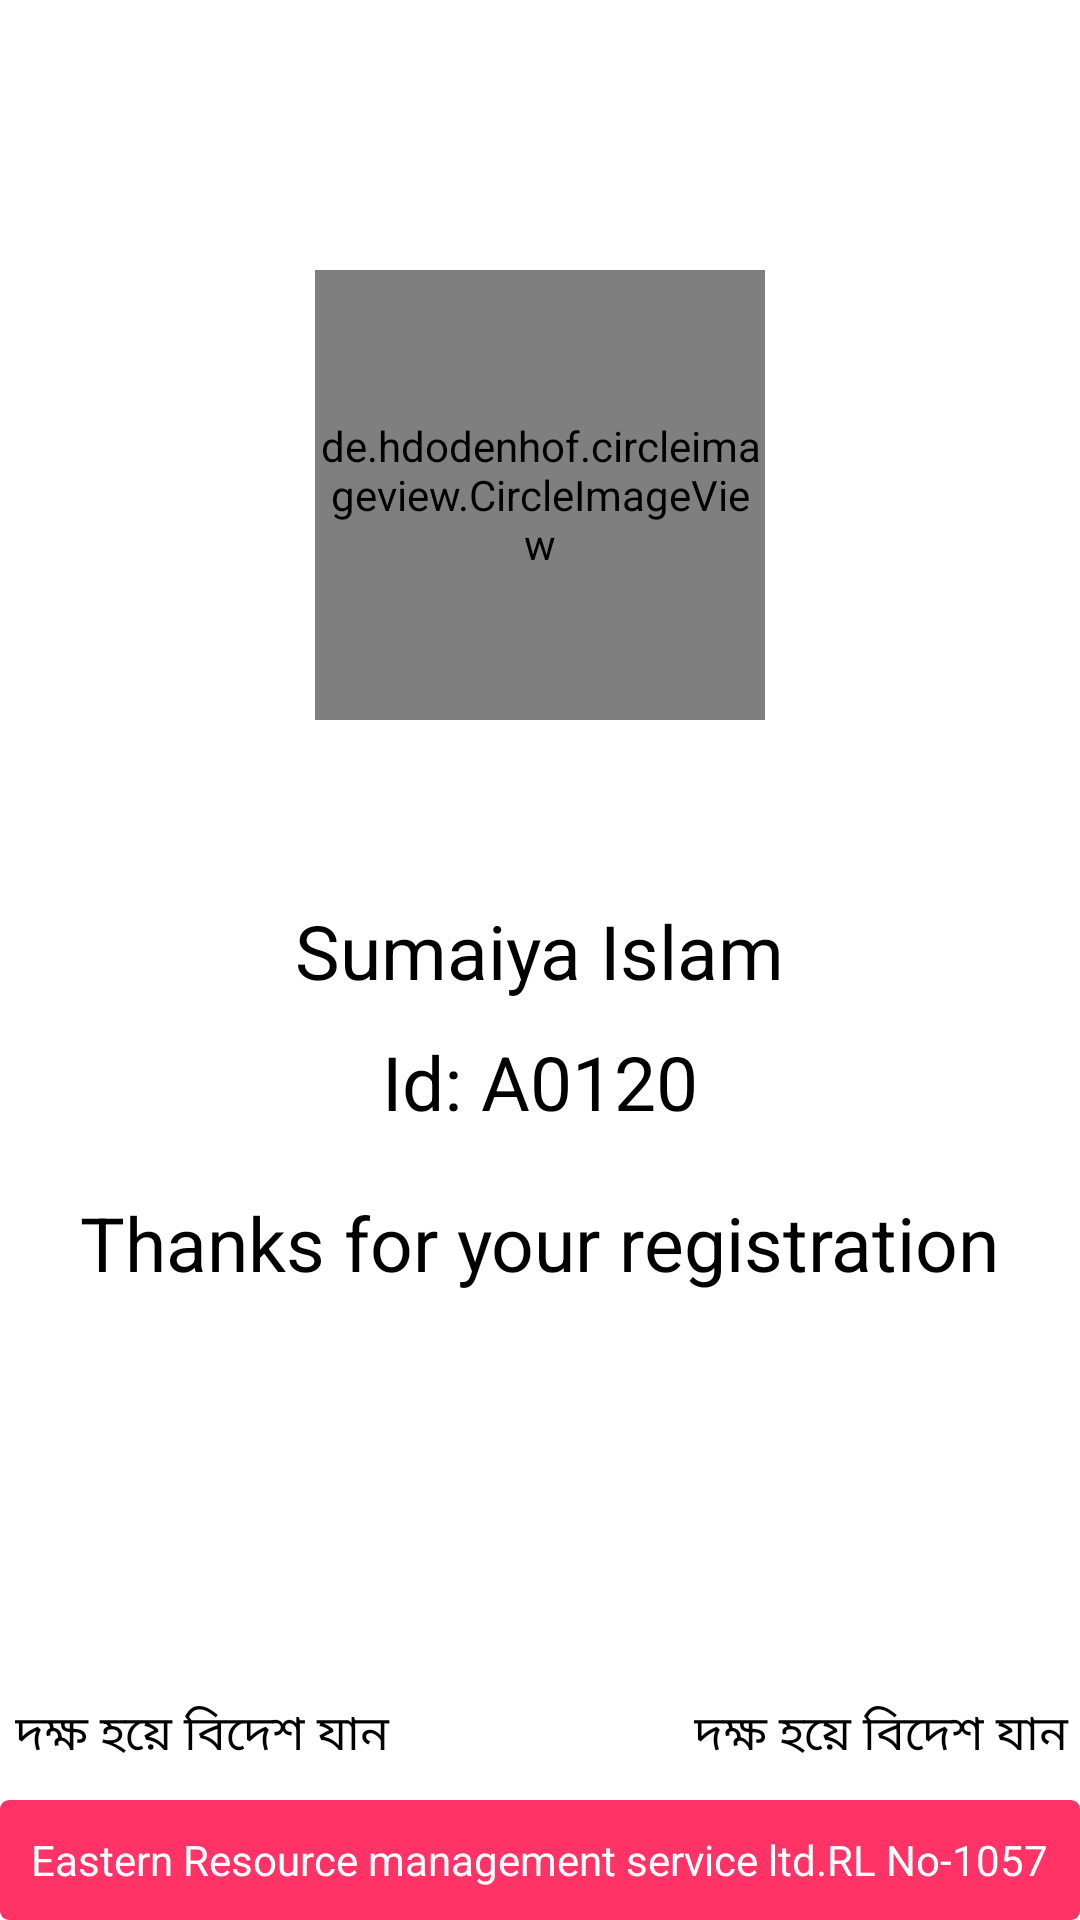

Write the Android layout XML for this screen, with the resource values it uses.
<!-- AndroidManifest.xml: application theme AppTheme -->
<!-- res/layout/activity_view_page.xml -->
<?xml version="1.0" encoding="utf-8"?>
<RelativeLayout
    xmlns:android="http://schemas.android.com/apk/res/android"
    xmlns:app="http://schemas.android.com/apk/res-auto"
    xmlns:tools="http://schemas.android.com/tools"
    android:layout_width="match_parent"
    android:layout_height="match_parent"
    tools:context=".ViewPageActivity">
    <ImageView
        android:id="@+id/imgv_back_home"
        android:layout_width="50dp"
        android:layout_height="50dp"
        android:background="@drawable/ic_left_arrow"
        />
    <LinearLayout
        android:layout_width="match_parent"
        android:layout_height="wrap_content"
        android:gravity="center"
        android:layout_marginTop="90dp"
        android:orientation="vertical"
        >
        <de.hdodenhof.circleimageview.CircleImageView
            android:id="@+id/imgv_pic"
            android:layout_width="150dp"
            android:layout_height="150dp"
            android:layout_gravity="center_horizontal"
            android:layout_marginTop="0dp"
            android:background="@drawable/ic_girls"
            />



        <TextView
            android:layout_width="wrap_content"
            android:layout_height="wrap_content"
            android:text="Sumaiya Islam"
            android:textSize="25sp"
            android:textColor="#000"
            android:layout_marginTop="60dp"
            />

        <TextView
            android:layout_width="wrap_content"
            android:layout_height="wrap_content"
            android:text="Id: A0120"
            android:textSize="25sp"
            android:textColor="#000"
            android:layout_marginTop="10dp"
            />

        <TextView
            android:layout_width="wrap_content"
            android:layout_height="wrap_content"
            android:text="Thanks for your registration"
            android:textSize="25sp"
            android:textColor="#000"
            android:layout_marginTop="20dp"
            />
    </LinearLayout>




    <LinearLayout
        android:layout_width="match_parent"
        android:layout_height="wrap_content"
        android:layout_alignParentBottom="true"
        android:orientation="vertical"
        >
        <RelativeLayout
            android:layout_width="match_parent"
            android:layout_height="wrap_content"
            android:orientation="horizontal"
            android:layout_marginBottom="10dp"
            >
            <TextView
                android:layout_width="wrap_content"
                android:layout_height="wrap_content"
                android:text="দক্ষ হয়ে বিদেশ যান "
                android:textColor="#000"
                android:textSize="16sp"
                android:layout_marginLeft="05dp"
                />

            <TextView
                android:layout_width="wrap_content"
                android:layout_height="wrap_content"
                android:text="দক্ষ হয়ে বিদেশ যান "
                android:textColor="#000"
                android:textSize="16sp"
                android:layout_alignParentRight="true"
                />


        </RelativeLayout>
        <LinearLayout
            android:layout_width="match_parent"
            android:layout_height="40dp"
            android:background="@drawable/red_border"
            android:gravity="center"
            >
            <TextView
                android:layout_width="wrap_content"
                android:layout_height="wrap_content"
                android:text="Eastern Resource management service ltd.RL No-1057"
                android:textSize="14sp"
                android:textColor="@color/color_white"
                />
        </LinearLayout>

    </LinearLayout>



</RelativeLayout>
<!-- resources referenced by this layout -->
<resources>
  <color name="color_white">#fff</color>
  <!-- drawable ic_girls: jpg bitmap (drawable, 5601 bytes) -->
  <!-- drawable red_border (drawable) -->
  <?xml version="1.0" encoding="utf-8"?>
  <shape xmlns:android="http://schemas.android.com/apk/res/android" >
  
      <solid android:color="#FF3366" />
  
  
      <corners android:radius="3dip" />
  
      <padding
          android:bottom="0dip"
          android:left="0dip"
          android:right="0dip"
          android:top="0dip" />
  
  </shape>
  <style name="AppTheme" parent="Theme.MaterialComponents.Light.NoActionBar">
          
          <item name="colorPrimary">@color/toolbar_color</item>
          <item name="colorPrimaryDark">@color/toolbar_color</item>
          <item name="colorAccent">@color/colorAccent</item>
      </style>
  <color name="toolbar_color">#2F504E</color>
  <color name="colorAccent">#D81B60</color>
</resources>
